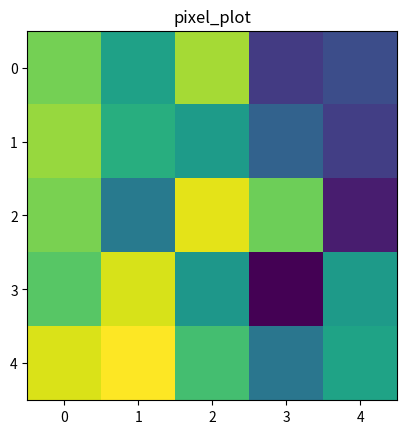

Python code for this plot:
# importing modules
import numpy as np
import matplotlib.pyplot as plt

# creating a dataset
# data is an array with four sub
# arrays with 10 elements in each
data = np.random.random((5, 5))

# creating a plot
pixel_plot = plt.figure()

# plotting a plot
#pixel_plot.add_axes()

# customizing plot
plt.title("pixel_plot")
pixel_plot = plt.imshow(data)#, cmap='twilight', interpolation='nearest')

#plt.colorbar(pixel_plot)

# save a plot
plt.savefig('pixel_plot.png')

# show plot
plt.show()

